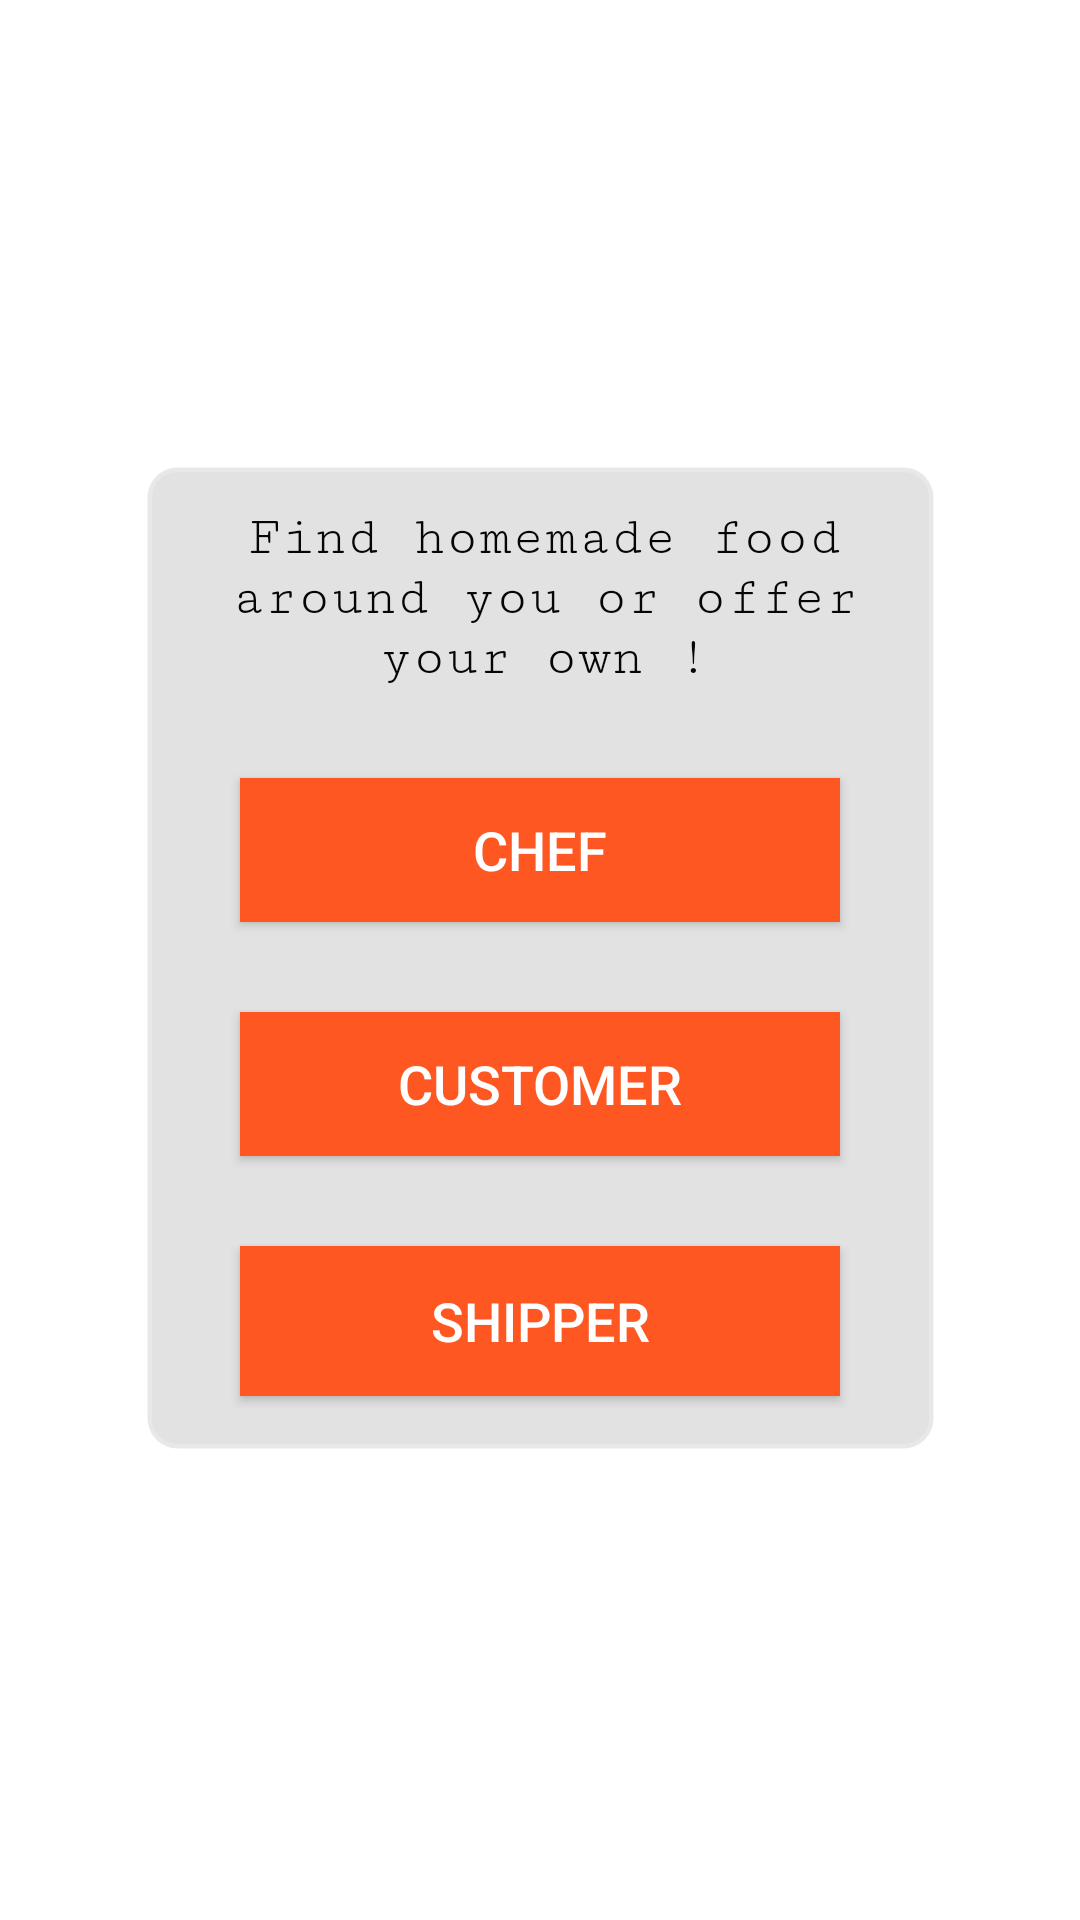

Here is an Android app screen rendered from its layout file. Give the layout XML and the strings, colors and styles it references.
<!-- AndroidManifest.xml: application theme Theme.GPTBakery -->
<!-- res/layout/activity_choose_one.xml -->
<?xml version="1.0" encoding="utf-8"?>
<androidx.constraintlayout.widget.ConstraintLayout xmlns:android="http://schemas.android.com/apk/res/android"
    xmlns:app="http://schemas.android.com/apk/res-auto"
    xmlns:tools="http://schemas.android.com/tools"
    android:id="@+id/back3"
    android:layout_width="fill_parent"
    android:layout_height="fill_parent"
    tools:context=".ChooseOne">

    <LinearLayout
        android:id="@+id/linearlayout"
        android:layout_width="265dp"
        android:layout_height="330dp"
        android:background="@drawable/background_shape"
        android:orientation="vertical"
        android:padding="15dp"
        app:layout_constraintBottom_toBottomOf="parent"
        app:layout_constraintEnd_toEndOf="parent"
        app:layout_constraintStart_toStartOf="parent"
        app:layout_constraintTop_toTopOf="parent"
        app:layout_constraintVertical_bias="0.498">

        <TextView
            android:id="@+id/textView"
            android:layout_width="230dp"
            android:layout_height="wrap_content"
            android:layout_marginLeft="4dp"
            android:layout_marginRight="4dp"
            android:fontFamily="serif-monospace"
            android:text="Find homemade food around you or offer your own !"
            android:textAlignment="center"
            android:textColor="#050505"
            android:textSize="18sp"
            android:gravity="center_horizontal" />

        <Button
            android:id="@+id/chef"
            android:layout_width="200dp"
            android:layout_height="wrap_content"
            android:layout_gravity="center"
            android:layout_marginTop="30dp"
            android:background="#FF5722"
            android:text="Chef"
            android:textColor="#FFFFFF"
            android:textSize="18sp"
            app:backgroundTint="#FF5722" />

        <Button
            android:id="@+id/customer"
            android:layout_width="200dp"
            android:layout_height="wrap_content"
            android:layout_gravity="center"
            android:layout_marginTop="30dp"
            android:background="#FF5722"
            android:text="Customer"
            android:textColor="#FFFFFF"
            android:textSize="18sp"
            app:backgroundTint="#FF5722" />

        <Button
            android:id="@+id/delivery"
            android:layout_width="200dp"
            android:layout_height="50dp"
            android:layout_gravity="center"
            android:layout_marginTop="30dp"
            android:layout_marginBottom="30dp"
            android:background="#FF5722"
            android:text="Shipper"
            android:textColor="#FFFFFF"
            android:textSize="18sp"
            app:backgroundTint="#FF5722" />
    </LinearLayout>
</androidx.constraintlayout.widget.ConstraintLayout>
<!-- resources referenced by this layout -->
<resources>
  <!-- drawable background_shape (drawable) -->
  <?xml version="1.0" encoding="utf-8"?>
  <shape xmlns:android="http://schemas.android.com/apk/res/android">
  
      <solid android:color="@color/lightgray"/>
      <stroke
          android:width="3dp"
          android:color="@color/OffWhite"/>
      <corners android:radius="10dp"/>
  
  </shape>
  <style name="Theme.GPTBakery" parent="Theme.MaterialComponents.DayNight.DarkActionBar">
          
          <item name="colorPrimary">@color/blueish</item>
          <item name="colorPrimaryDark">@color/Black</item>
          <item name="colorAccent">@color/darkgray</item>
  
          
          <item name="colorSecondary">@color/teal_200</item>
          <item name="colorSecondaryVariant">@color/teal_700</item>
          <item name="colorOnSecondary">@color/black</item>
          
          <item name="android:statusBarColor" tools:targetApi="l">?attr/colorPrimaryVariant</item>
          
      </style>
  <color name="lightgray">#1D000000</color>
  <color name="OffWhite">#36FFFFFF</color>
  <color name="blueish">#17A2C0</color>
  <color name="Black">#000000</color>
  <color name="darkgray">#B2000000</color>
  <color name="teal_200">#FF03DAC5</color>
  <color name="teal_700">#FF018786</color>
  <color name="black">#FF000000</color>
</resources>
